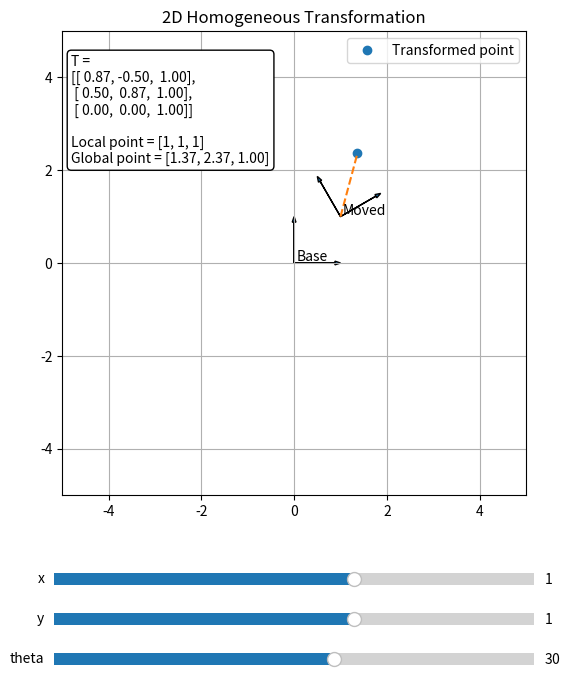

Reproduce this figure in Python.
import numpy as np
import matplotlib.pyplot as plt
from matplotlib.widgets import Slider

# -----------------------------
# Homogeneous transformation in 2D
# -----------------------------
def homogeneous_transform_2d(x, y, theta_deg):
    theta = np.radians(theta_deg)
    T = np.array([
        [np.cos(theta), -np.sin(theta), x],
        [np.sin(theta),  np.cos(theta), y],
        [0,              0,             1]
    ])
    return T

# -----------------------------
# Draw a reference frame
# -----------------------------
def draw_frame(ax, T, name="Frame", scale=1.0):
    origin = T @ np.array([0, 0, 1])
    x_axis = T @ np.array([scale, 0, 1])
    y_axis = T @ np.array([0, scale, 1])

    # Draw x-axis
    ax.arrow(origin[0], origin[1],
             x_axis[0] - origin[0], x_axis[1] - origin[1],
             head_width=0.08, length_includes_head=True)

    # Draw y-axis
    ax.arrow(origin[0], origin[1],
             y_axis[0] - origin[0], y_axis[1] - origin[1],
             head_width=0.08, length_includes_head=True)

    ax.text(origin[0] + 0.05, origin[1] + 0.05, name, fontsize=10)

# -----------------------------
# Initial point in local coordinates
# -----------------------------
p_local = np.array([1, 1, 1])  # homogeneous coordinates

# -----------------------------
# Create figure
# -----------------------------
fig, ax = plt.subplots(figsize=(8, 8))
plt.subplots_adjust(left=0.1, bottom=0.3)

# Initial slider values
x0 = 1.0
y0 = 1.0
theta0 = 30.0

# -----------------------------
# Update function
# -----------------------------
def update(val):
    ax.clear()

    # Current slider values
    x = slider_x.val
    y = slider_y.val
    theta = slider_theta.val

    # Base frame
    T_base = np.eye(3)

    # Moving frame
    T = homogeneous_transform_2d(x, y, theta)

    # Transform local point to global point
    p_global = T @ p_local

    # Draw base frame
    draw_frame(ax, T_base, name="Base", scale=1.0)

    # Draw moving frame
    draw_frame(ax, T, name="Moved", scale=1.0)

    # Draw local point in moved frame
    origin_moved = T @ np.array([0, 0, 1])
    ax.plot(p_global[0], p_global[1], 'o', label="Transformed point")

    # Dashed line from moved frame origin to transformed point
    ax.plot([origin_moved[0], p_global[0]],
            [origin_moved[1], p_global[1]],
            '--')

    # Plot settings
    ax.set_xlim(-5, 5)
    ax.set_ylim(-5, 5)
    ax.set_aspect('equal')
    ax.grid(True)
    ax.set_title("2D Homogeneous Transformation")

    # Show matrix on screen
    matrix_text = (
        f"T =\n"
        f"[[{T[0,0]: .2f}, {T[0,1]: .2f}, {T[0,2]: .2f}],\n"
        f" [{T[1,0]: .2f}, {T[1,1]: .2f}, {T[1,2]: .2f}],\n"
        f" [{T[2,0]: .2f}, {T[2,1]: .2f}, {T[2,2]: .2f}]]\n\n"
        f"Local point = [{p_local[0]}, {p_local[1]}, {p_local[2]}]\n"
        f"Global point = [{p_global[0]:.2f}, {p_global[1]:.2f}, {p_global[2]:.2f}]"
    )

    ax.text(-4.8, 4.5, matrix_text, fontsize=10, va='top',
            bbox=dict(boxstyle="round", facecolor="white"))

    ax.legend()
    fig.canvas.draw_idle()

# -----------------------------
# Sliders
# -----------------------------
ax_x = plt.axes([0.2, 0.18, 0.6, 0.03])
ax_y = plt.axes([0.2, 0.13, 0.6, 0.03])
ax_theta = plt.axes([0.2, 0.08, 0.6, 0.03])

slider_x = Slider(ax_x, 'x', -4.0, 4.0, valinit=x0)
slider_y = Slider(ax_y, 'y', -4.0, 4.0, valinit=y0)
slider_theta = Slider(ax_theta, 'theta', -180.0, 180.0, valinit=theta0)

slider_x.on_changed(update)
slider_y.on_changed(update)
slider_theta.on_changed(update)

# Initial draw
update(None)

plt.show()
